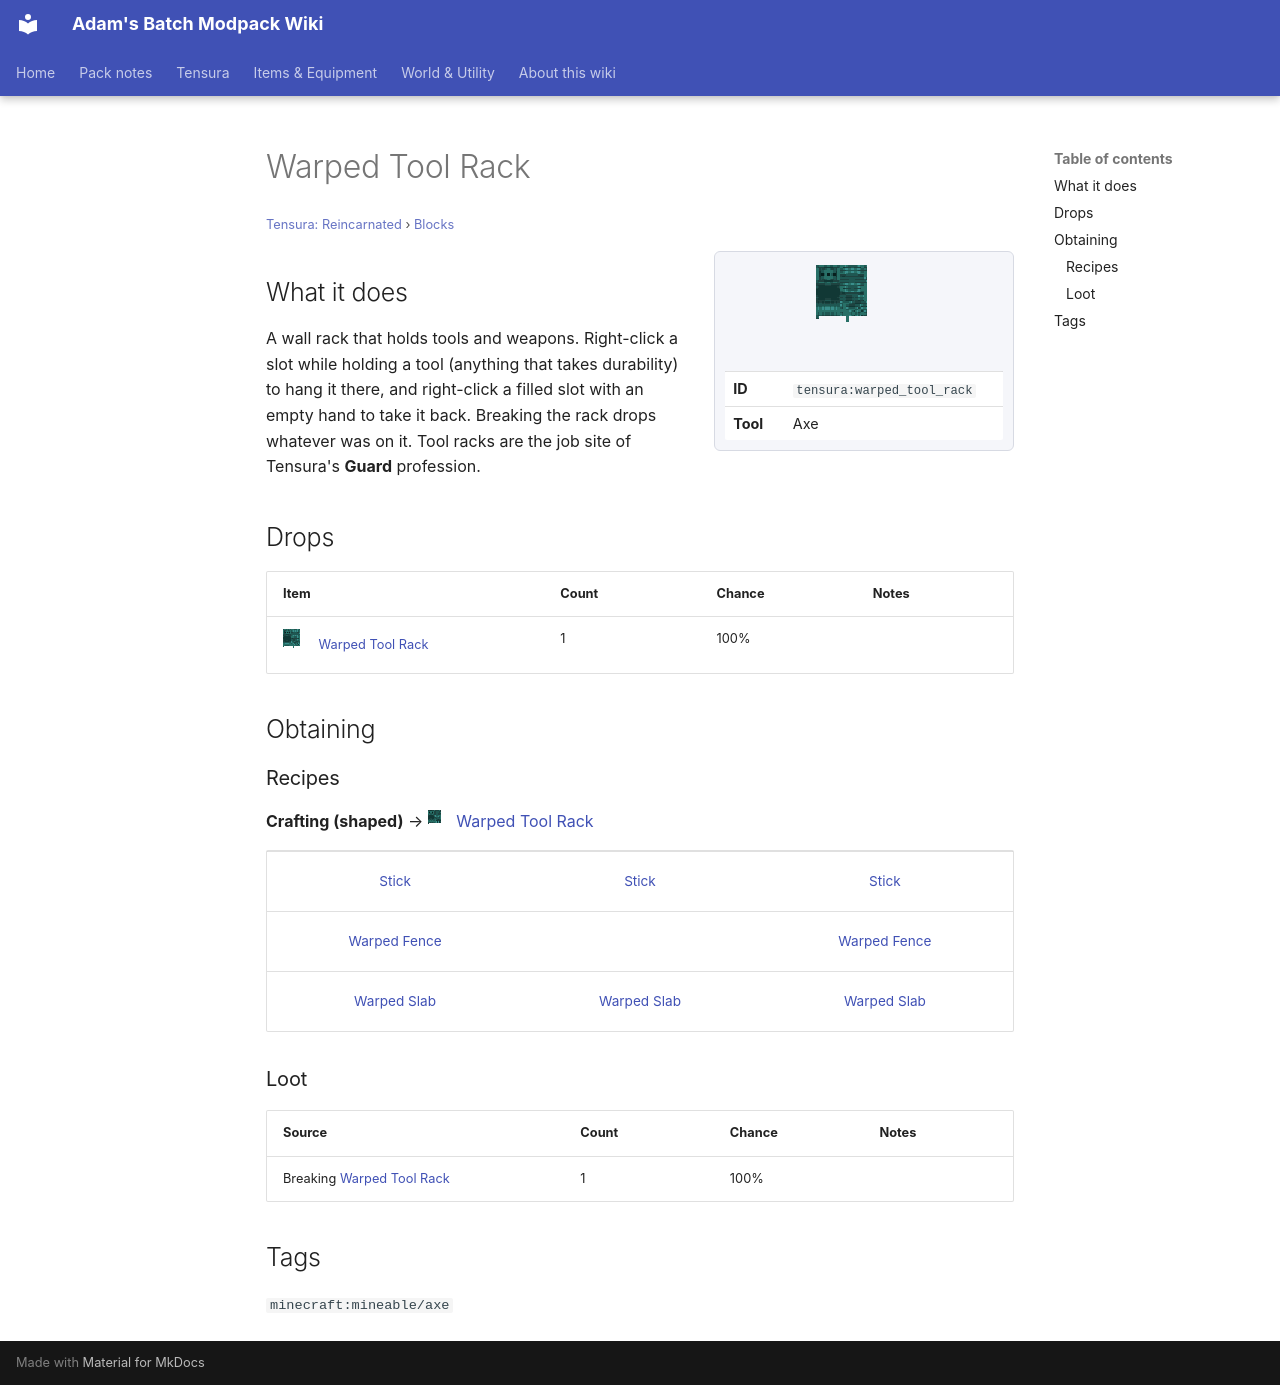

repository: Proteus-Nell/Adams-Batch-MC-Modpack-Wiki · page: tensura-reincarnated/blocks/warped-tool-rack/index.html · generator: mkdocs

# Warped Tool Rack

<small>[Tensura: Reincarnated](../index.md) &rsaquo; [Blocks](index.md)</small>

<div class="infobox" markdown>

![Warped Tool Rack](../../assets/icons/tensura/item/warped_tool_rack.png)

| | |
|---|---|
| **ID** | `tensura:warped_tool_rack` |
| **Tool** | Axe |

</div>

## What it does

A wall rack that holds tools and weapons. Right-click a slot while holding a tool (anything that takes durability) to hang it there, and right-click a filled slot with an empty hand to take it back. Breaking the rack drops whatever was on it. Tool racks are the job site of Tensura's **Guard** profession.



## Drops

| Item | Count | Chance | Notes |
|---|---|---|---|
| ![](../../assets/icons/tensura/item/warped_tool_rack.png) [Warped Tool Rack](warped-tool-rack.md) | 1 | 100% |  |

## Obtaining

### Recipes

**Crafting (shaped)** &rarr; ![](../../assets/icons/tensura/item/warped_tool_rack.png) [Warped Tool Rack](warped-tool-rack.md)

<div class="recipe" markdown>

| | | |
|---|---|---|
|  [Stick](https://minecraft.wiki/w/Stick) |  [Stick](https://minecraft.wiki/w/Stick) |  [Stick](https://minecraft.wiki/w/Stick) |
|  [Warped Fence](https://minecraft.wiki/w/Warped_Fence) |   |  [Warped Fence](https://minecraft.wiki/w/Warped_Fence) |
|  [Warped Slab](https://minecraft.wiki/w/Warped_Slab) |  [Warped Slab](https://minecraft.wiki/w/Warped_Slab) |  [Warped Slab](https://minecraft.wiki/w/Warped_Slab) |

</div>

### Loot

| Source | Count | Chance | Notes |
|---|---|---|---|
| Breaking [Warped Tool Rack](warped-tool-rack.md) | 1 | 100% |  |

## Tags

`minecraft:mineable/axe`
